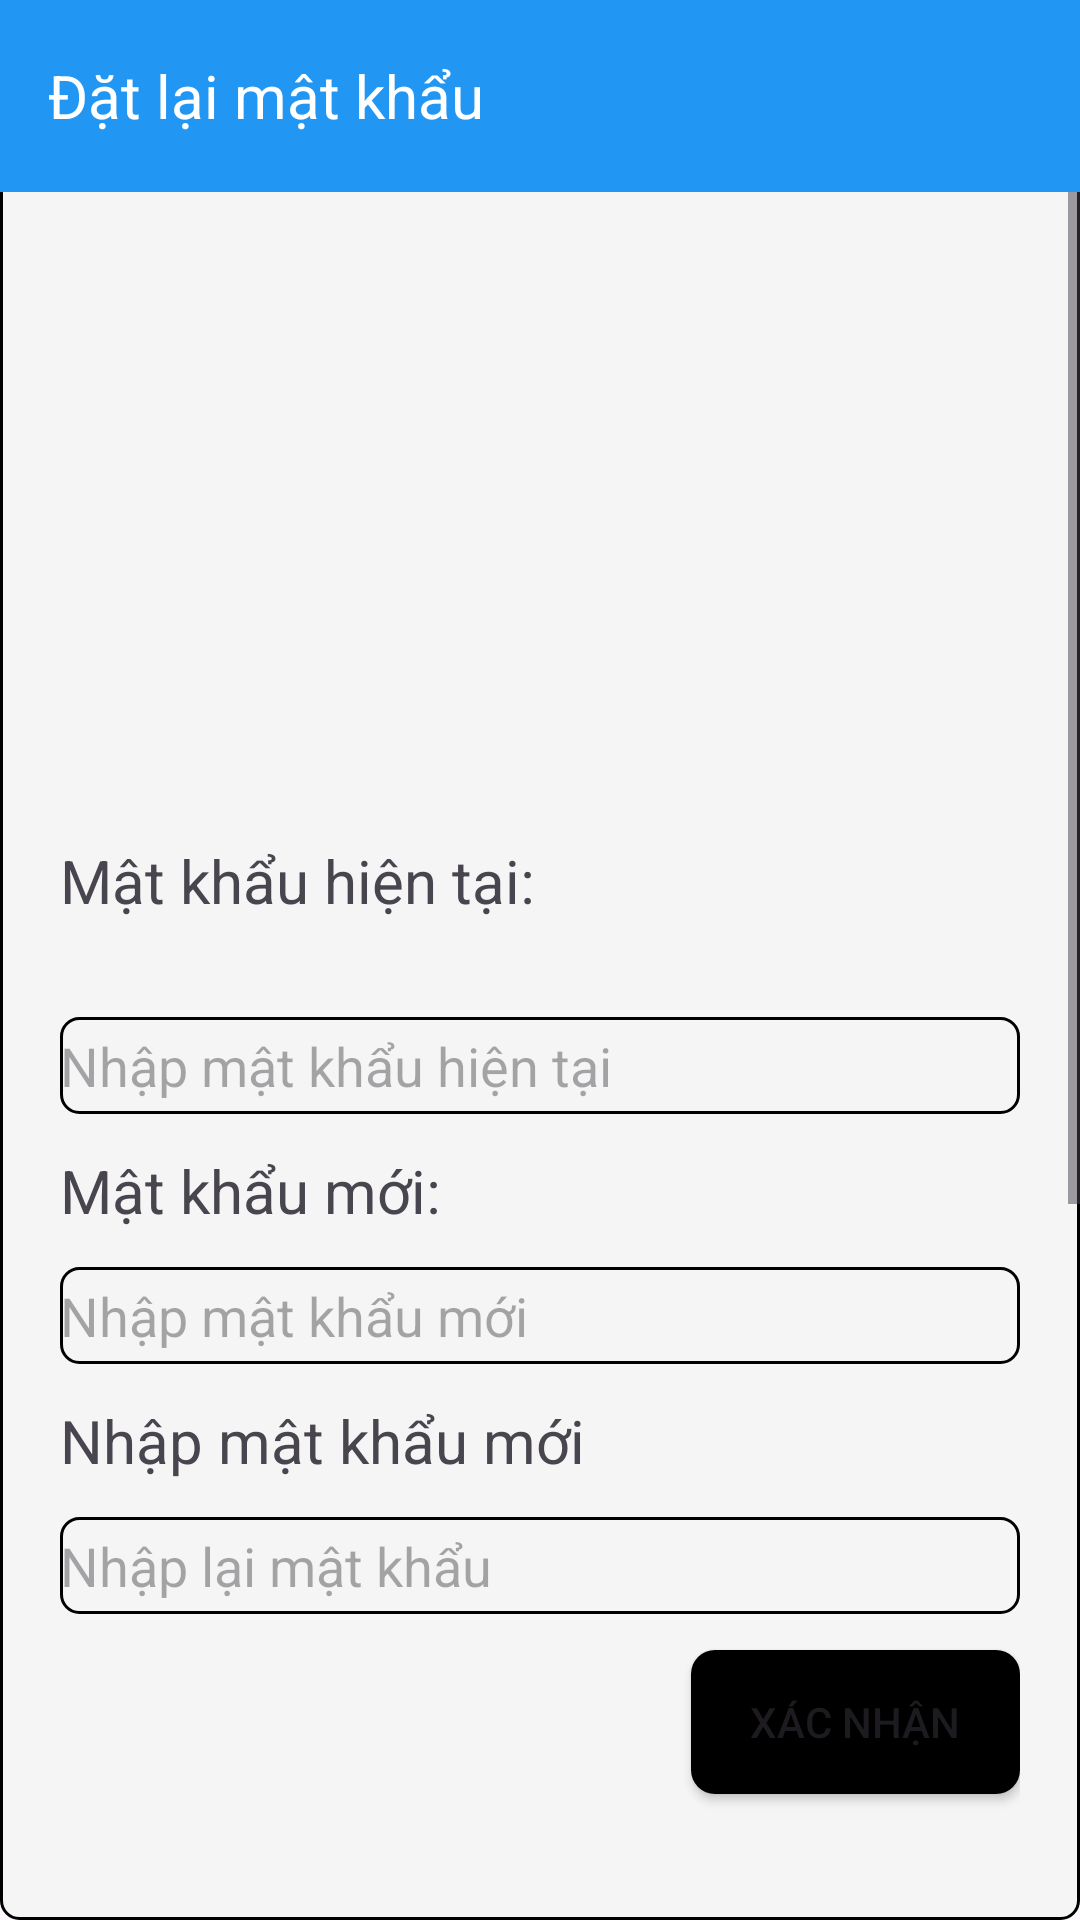

Produce the Android XML layout that renders to this screen, including the resource entries it uses.
<!-- AndroidManifest.xml: application theme Theme.QLSV_android -->
<!-- res/layout/activity_reset_password.xml -->
<?xml version="1.0" encoding="utf-8"?>
<androidx.constraintlayout.widget.ConstraintLayout xmlns:android="http://schemas.android.com/apk/res/android"
    xmlns:app="http://schemas.android.com/apk/res-auto"
    xmlns:tools="http://schemas.android.com/tools"
    android:id="@+id/main"
    android:layout_width="match_parent"
    android:layout_height="match_parent"
    tools:context=".ResetPasswordActivity">

    <LinearLayout
        android:layout_width="match_parent"
        android:layout_height="match_parent"
        android:background="@drawable/edit_text_background"
        android:orientation="vertical">

        <androidx.appcompat.widget.Toolbar
            android:id="@+id/toolBar_Reset"
            android:layout_width="match_parent"
            android:layout_height="?attr/actionBarSize"
            android:background="#2196F3">

            <ImageButton
                android:id="@+id/imageButton"
                android:layout_width="wrap_content"
                android:layout_height="wrap_content"
                android:background="?attr/selectableItemBackgroundBorderless"
                android:src="@drawable/icons8_back_64"/>

            <TextView
                android:layout_width="wrap_content"
                android:layout_height="wrap_content"
                android:text="@string/reset_password"
                android:textColor="#FFFFFF"
                android:textSize="20sp"
                android:layout_marginStart="16dp"/>
        </androidx.appcompat.widget.Toolbar>

        <ScrollView
            android:layout_width="match_parent"
            android:layout_height="match_parent">

            <LinearLayout
                android:layout_width="match_parent"
                android:layout_height="wrap_content"
                android:paddingStart="20dp"
                android:paddingEnd="20dp"
                android:orientation="vertical"
                android:textAlignment="center">

                <androidx.constraintlayout.widget.Group
                    android:layout_width="match_parent"
                    android:layout_height="match_parent"
                    app:constraint_referenced_ids="current_password,etxtCurrentPass,textView3,etxtNewPass,textView4,etxtReNewPass" />

                <View
                    android:id="@+id/view2"
                    android:layout_width="match_parent"
                    android:layout_height="204dp" />

                <TextView
                    android:id="@+id/current_password"
                    android:layout_width="match_parent"
                    android:layout_height="47dp"
                    android:layout_marginTop="12dp"
                    android:text="@string/current_password"
                    android:textAlignment="textStart"
                    android:textSize="20dp" />

                <EditText
                    android:id="@+id/etxtCurrentPass"
                    android:layout_width="match_parent"
                    android:layout_height="wrap_content"
                    android:background="@drawable/edit_text_background"
                    android:ems="10"
                    android:paddingTop="4dp"
                    android:paddingBottom="4dp"
                    android:layout_marginTop="12dp"
                    android:hint="@string/input_current_password"
                    android:inputType="textPassword" />

                <TextView
                    android:id="@+id/textView3"
                    android:layout_width="match_parent"
                    android:layout_height="wrap_content"
                    android:textSize="20dp"
                    android:layout_marginTop="12dp"
                    android:text="@string/new_password" />

                <EditText
                    android:id="@+id/etxtNewPass"
                    android:layout_width="match_parent"
                    android:layout_height="wrap_content"
                    android:background="@drawable/edit_text_background"
                    android:ems="10"
                    android:layout_marginTop="12dp"
                    android:paddingTop="4dp"
                    android:paddingBottom="4dp"
                    android:hint="@string/input_newpass"
                    android:inputType="textPassword" />

                <TextView
                    android:layout_width="match_parent"
                    android:layout_height="wrap_content"
                    android:layout_marginTop="12dp"
                    android:text="@string/input_newpass"
                    android:textSize="20dp" />

                <EditText
                    android:id="@+id/etxtReNewPass"
                    android:layout_width="match_parent"
                    android:layout_height="wrap_content"
                    android:background="@drawable/edit_text_background"
                    android:ems="10"
                    android:layout_marginTop="12dp"
                    android:paddingTop="4dp"
                    android:paddingBottom="4dp"
                    android:hint="@string/input_reNewPass"
                    android:inputType="textPassword" />

                <LinearLayout
                    android:layout_width="match_parent"
                    android:layout_height="510dp"
                    android:orientation="horizontal">

                    <View
                        android:id="@+id/view"
                        android:layout_width="189dp"
                        android:layout_height="31dp"
                        android:layout_weight="1" />

                    <Button
                        android:id="@+id/btnComfirm"
                        android:layout_width="wrap_content"
                        android:layout_height="wrap_content"
                        android:layout_weight="1"
                        android:layout_marginTop="12dp"
                        android:background="@drawable/rounded_button"
                        android:text="@string/comfirm" />
                </LinearLayout>
            </LinearLayout>
        </ScrollView>


    </LinearLayout>
</androidx.constraintlayout.widget.ConstraintLayout>
<!-- resources referenced by this layout -->
<resources>
  <!-- drawable edit_text_background (drawable) -->
  <?xml version="1.0" encoding="utf-8"?>
  <shape xmlns:android="http://schemas.android.com/apk/res/android">
      <solid android:color="#F5F5F5" />
      <corners android:radius="6dp"/>
      <stroke android:width="1dp" android:color="#000000" />
  </shape>
  <!-- drawable rounded_button (drawable) -->
  <shape xmlns:android="http://schemas.android.com/apk/res/android">
      <solid android:color="#000000" /> 
      <corners android:radius="8dp" /> 
  </shape>
  <string name="comfirm">Xác nhận</string>
  <string name="current_password">Mật khẩu hiện tại:\n</string>
  <string name="input_current_password">Nhập mật khẩu hiện tại</string>
  <string name="input_newpass">Nhập mật khẩu mới</string>
  <string name="input_reNewPass">Nhập lại mật khẩu</string>
  <string name="new_password">Mật khẩu mới:</string>
  <string name="reset_password">Đặt lại mật khẩu</string>
  <style name="Theme.QLSV_android" parent="Base.Theme.QLSV_android" />
  <style name="Base.Theme.QLSV_android" parent="Theme.Material3.DayNight.NoActionBar">
          
          
      </style>
</resources>
